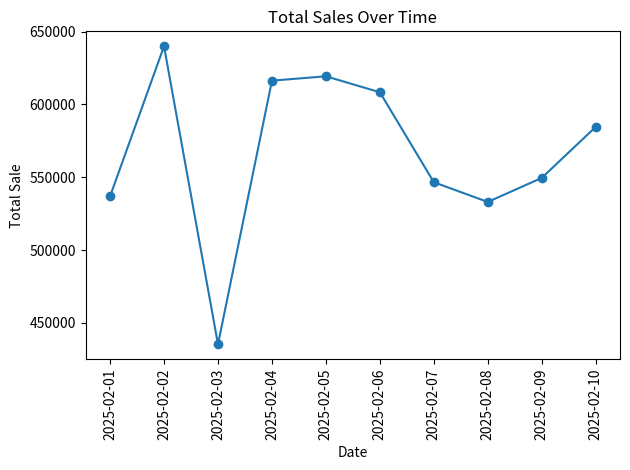

Recreate this plot in Python.
import numpy as np
import pandas as pd
import matplotlib.pyplot as plt
np.random.seed(1)
start_date = np.datetime64('2025-02-01')
end_date = np.datetime64('2025-02-11')
date = np.arange(start_date, end_date, dtype='datetime64[D]')
Electronics = np.random.randint(150880, 250080, 10)
Cloths = np.random.randint(120080, 250000, 10)
Books = np.random.randint(108000, 250880, 10)
data_frame = {
    'Date': date,
    'Electronics': Electronics,
    'Cloths': Cloths,
    'Books': Books
}
df = pd.DataFrame(data_frame)
df['Total Sale'] = df[['Electronics', 'Cloths', 'Books']].sum(axis=1)
max_sale = df.loc[df['Total Sale'].idxmax()]
plt.plot(df['Date'], df['Total Sale'], marker='o')
plt.title('Total Sales Over Time')
plt.xlabel('Date')
plt.ylabel('Total Sale')
plt.xticks(rotation=90)
plt.tight_layout()
plt.show()